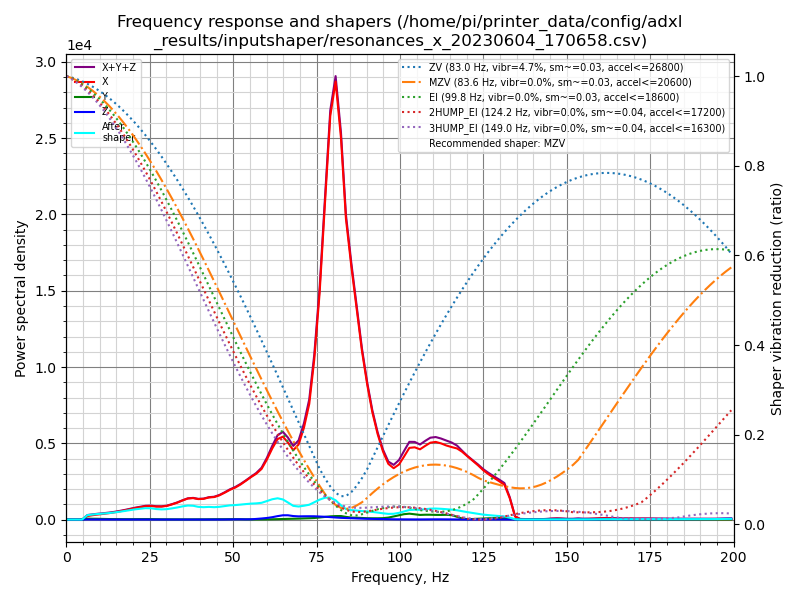

Values plotted in this chart, from the file beside it:
freq, psd_x, psd_y, psd_z, psd_xyz
0.0, 5.248e+02, 8.723e+01, 1.258e+01, 6.246e+02
1.6, 4.624e+02, 3.549e+02, 3.418e+01, 8.515e+02
3.2, 2.886e+02, 3.983e+02, 3.512e+01, 7.221e+02
4.7, 6.348e+02, 3.979e+02, 3.607e+01, 1.069e+03
6.3, 1.472e+03, 3.860e+02, 3.883e+01, 1.897e+03
7.9, 2.289e+03, 4.155e+02, 4.039e+01, 2.745e+03
9.5, 3.176e+03, 4.619e+02, 3.839e+01, 3.676e+03
11.1, 4.170e+03, 4.479e+02, 3.799e+01, 4.656e+03
12.7, 5.348e+03, 4.255e+02, 3.843e+01, 5.812e+03
14.2, 6.654e+03, 4.395e+02, 3.919e+01, 7.133e+03
15.8, 8.399e+03, 4.426e+02, 3.942e+01, 8.881e+03
17.4, 1.048e+04, 4.481e+02, 3.882e+01, 1.096e+04
19.0, 1.287e+04, 4.682e+02, 3.860e+01, 1.338e+04
20.6, 1.553e+04, 5.390e+02, 3.813e+01, 1.610e+04
22.1, 1.791e+04, 6.202e+02, 3.696e+01, 1.857e+04
23.7, 2.074e+04, 6.927e+02, 3.835e+01, 2.147e+04
25.3, 2.247e+04, 7.031e+02, 3.787e+01, 2.321e+04
26.9, 2.295e+04, 5.949e+02, 3.660e+01, 2.359e+04
28.5, 2.426e+04, 4.954e+02, 3.679e+01, 2.480e+04
30.1, 2.703e+04, 4.597e+02, 3.767e+01, 2.753e+04
31.6, 3.139e+04, 4.530e+02, 3.817e+01, 3.188e+04
33.2, 3.682e+04, 4.369e+02, 3.725e+01, 3.730e+04
34.8, 4.363e+04, 4.382e+02, 4.169e+01, 4.411e+04
36.4, 5.034e+04, 4.290e+02, 3.951e+01, 5.080e+04
38.0, 5.357e+04, 5.013e+02, 4.141e+01, 5.411e+04
39.5, 5.312e+04, 5.840e+02, 4.687e+01, 5.375e+04
41.1, 5.594e+04, 5.637e+02, 5.075e+01, 5.656e+04
42.7, 6.191e+04, 7.413e+02, 6.247e+01, 6.271e+04
44.3, 6.544e+04, 9.346e+02, 6.641e+01, 6.644e+04
45.9, 7.319e+04, 1.024e+03, 8.520e+01, 7.430e+04
47.5, 8.410e+04, 1.131e+03, 1.726e+02, 8.540e+04
49.0, 9.548e+04, 1.280e+03, 4.218e+02, 9.719e+04
50.6, 1.062e+05, 1.199e+03, 7.187e+02, 1.081e+05
52.2, 1.202e+05, 1.148e+03, 8.306e+02, 1.221e+05
53.8, 1.370e+05, 8.421e+02, 6.565e+02, 1.385e+05
55.4, 1.550e+05, 6.124e+02, 9.605e+02, 1.566e+05
56.9, 1.711e+05, 5.386e+02, 2.295e+03, 1.739e+05
58.5, 1.944e+05, 5.361e+02, 4.045e+03, 1.990e+05
60.1, 2.368e+05, 7.368e+02, 6.191e+03, 2.437e+05
61.7, 2.878e+05, 1.145e+03, 9.559e+03, 2.985e+05
63.3, 3.345e+05, 1.636e+03, 1.421e+04, 3.504e+05
64.9, 3.532e+05, 2.319e+03, 1.818e+04, 3.737e+05
66.4, 3.359e+05, 2.965e+03, 1.865e+04, 3.575e+05
68.0, 3.096e+05, 3.551e+03, 1.561e+04, 3.287e+05
69.6, 3.430e+05, 4.229e+03, 1.452e+04, 3.618e+05
71.2, 4.289e+05, 5.275e+03, 1.527e+04, 4.494e+05
72.8, 5.528e+05, 6.220e+03, 1.576e+04, 5.748e+05
74.3, 7.805e+05, 7.541e+03, 1.596e+04, 8.040e+05
75.9, 1.128e+06, 1.024e+04, 1.501e+04, 1.153e+06
77.5, 1.607e+06, 1.326e+04, 1.415e+04, 1.634e+06
79.1, 2.096e+06, 1.662e+04, 1.271e+04, 2.125e+06
80.7, 2.320e+06, 1.841e+04, 1.086e+04, 2.349e+06
82.3, 2.063e+06, 1.906e+04, 9.290e+03, 2.092e+06
83.8, 1.653e+06, 1.464e+04, 8.314e+03, 1.676e+06
85.4, 1.421e+06, 1.097e+04, 7.513e+03, 1.440e+06
87.0, 1.205e+06, 1.057e+04, 6.310e+03, 1.222e+06
88.6, 9.799e+05, 9.183e+03, 5.313e+03, 9.944e+05
90.2, 7.960e+05, 7.861e+03, 4.562e+03, 8.084e+05
91.7, 6.467e+05, 7.632e+03, 3.972e+03, 6.583e+05
93.3, 5.230e+05, 7.736e+03, 3.417e+03, 5.341e+05
... 67 more rows
